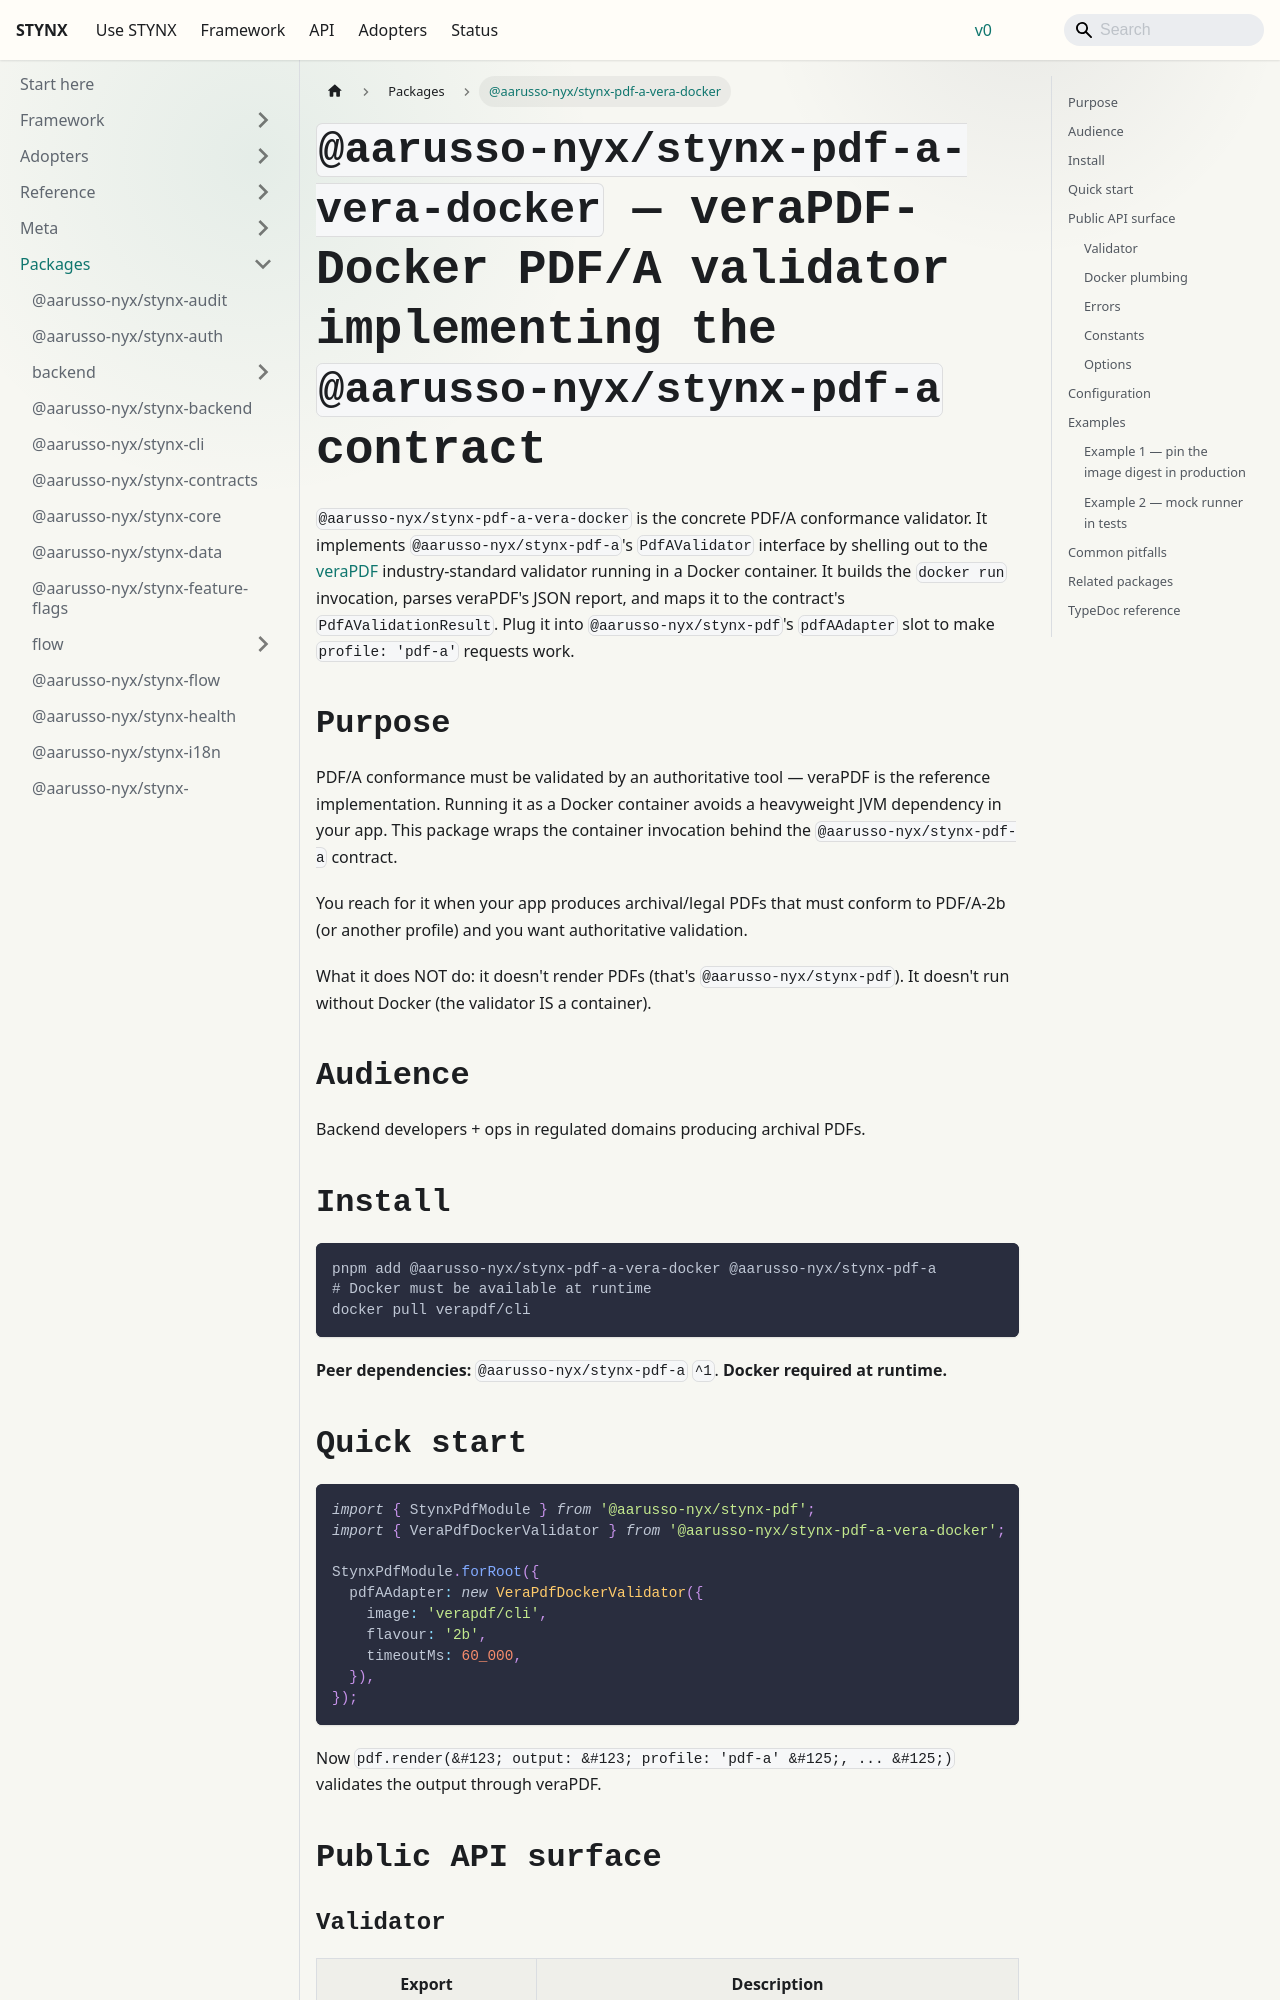

repository: aarusso-nyx/stynx · page: docs/packages/pdf-a-vera-docker/index.html · generator: docusaurus

# `@aarusso-nyx/stynx-pdf-a-vera-docker` — veraPDF-Docker PDF/A validator implementing the `@aarusso-nyx/stynx-pdf-a` contract

`@aarusso-nyx/stynx-pdf-a-vera-docker` is the concrete PDF/A conformance validator. It implements `@aarusso-nyx/stynx-pdf-a`'s `PdfAValidator` interface by shelling out to the [veraPDF](https://verapdf.org/) industry-standard validator running in a Docker container. It builds the `docker run` invocation, parses veraPDF's JSON report, and maps it to the contract's `PdfAValidationResult`. Plug it into `@aarusso-nyx/stynx-pdf`'s `pdfAAdapter` slot to make `profile: 'pdf-a'` requests work.

## Purpose

PDF/A conformance must be validated by an authoritative tool — veraPDF is the reference implementation. Running it as a Docker container avoids a heavyweight JVM dependency in your app. This package wraps the container invocation behind the `@aarusso-nyx/stynx-pdf-a` contract.

You reach for it when your app produces archival/legal PDFs that must conform to PDF/A-2b (or another profile) and you want authoritative validation.

What it does NOT do: it doesn't render PDFs (that's `@aarusso-nyx/stynx-pdf`). It doesn't run without Docker (the validator IS a container).

## Audience

Backend developers + ops in regulated domains producing archival PDFs.

## Install

```bash
pnpm add @aarusso-nyx/stynx-pdf-a-vera-docker @aarusso-nyx/stynx-pdf-a
# Docker must be available at runtime
docker pull verapdf/cli
```

**Peer dependencies:** `@aarusso-nyx/stynx-pdf-a` `^1`. **Docker required at runtime.**

## Quick start

```ts
import { StynxPdfModule } from '@aarusso-nyx/stynx-pdf';
import { VeraPdfDockerValidator } from '@aarusso-nyx/stynx-pdf-a-vera-docker';

StynxPdfModule.forRoot({
  pdfAAdapter: new VeraPdfDockerValidator({
    image: 'verapdf/cli',
    flavour: '2b',
    timeoutMs: 60_000,
  }),
});
```

Now `pdf.render({ output: { profile: 'pdf-a' }, ... })` validates the output through veraPDF.

## Public API surface
